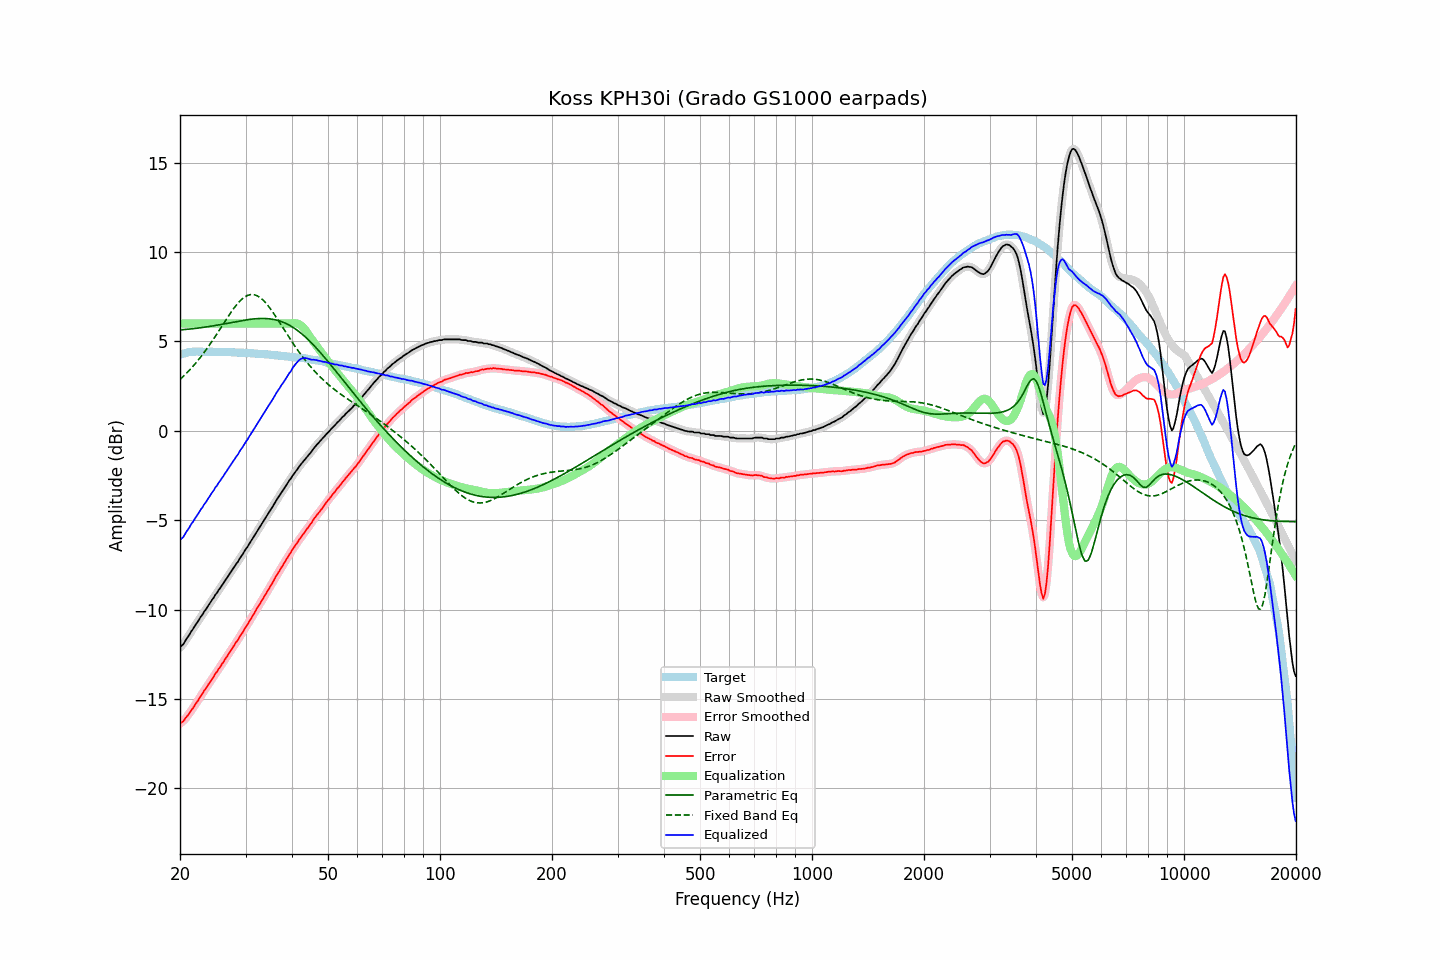

Values plotted in this chart, from the file beside it:
frequency, raw, error, smoothed, error_smoothed, equalization, parametric_eq, fixed_band_eq, equalized_raw, equalized_smoothed, target
20.00, -12.11, -16.36, -12.12, -16.37, 6.00, 5.64, 2.87, -6.11, -6.12, 4.25
20.20, -12.02, -16.30, -12.02, -16.31, 6.00, 5.65, 2.96, -6.02, -6.02, 4.28
20.40, -11.95, -16.26, -11.92, -16.23, 6.00, 5.66, 3.04, -5.95, -5.92, 4.31
20.61, -11.80, -16.13, -11.80, -16.14, 6.00, 5.66, 3.13, -5.80, -5.80, 4.33
20.81, -11.64, -16.00, -11.66, -16.02, 6.00, 5.67, 3.21, -5.64, -5.66, 4.36
21.02, -11.52, -15.91, -11.51, -15.89, 6.00, 5.68, 3.31, -5.52, -5.51, 4.39
21.23, -11.38, -15.78, -11.37, -15.77, 6.00, 5.69, 3.40, -5.38, -5.37, 4.40
21.44, -11.22, -15.63, -11.23, -15.65, 6.00, 5.70, 3.50, -5.22, -5.23, 4.41
21.66, -11.10, -15.52, -11.09, -15.51, 6.00, 5.71, 3.60, -5.10, -5.09, 4.42
21.87, -10.96, -15.38, -10.95, -15.38, 6.00, 5.72, 3.70, -4.96, -4.95, 4.42
22.09, -10.81, -15.24, -10.82, -15.25, 6.00, 5.73, 3.81, -4.81, -4.82, 4.43
22.31, -10.69, -15.12, -10.67, -15.10, 6.00, 5.74, 3.92, -4.69, -4.67, 4.43
22.54, -10.54, -14.97, -10.54, -14.97, 6.00, 5.75, 4.03, -4.54, -4.54, 4.43
22.76, -10.39, -14.82, -10.40, -14.83, 6.00, 5.77, 4.14, -4.39, -4.40, 4.43
22.99, -10.28, -14.70, -10.26, -14.69, 6.00, 5.78, 4.26, -4.28, -4.26, 4.42
23.22, -10.12, -14.54, -10.13, -14.55, 6.00, 5.79, 4.38, -4.12, -4.13, 4.42
23.45, -10.01, -14.42, -10.00, -14.42, 6.00, 5.80, 4.50, -4.01, -4.00, 4.42
23.69, -9.86, -14.28, -9.86, -14.28, 6.00, 5.82, 4.63, -3.86, -3.86, 4.42
23.92, -9.73, -14.14, -9.73, -14.15, 6.00, 5.83, 4.75, -3.73, -3.73, 4.42
24.16, -9.59, -14.01, -9.59, -14.01, 6.00, 5.85, 4.89, -3.59, -3.59, 4.43
24.40, -9.45, -13.87, -9.45, -13.87, 6.00, 5.86, 5.02, -3.45, -3.45, 4.43
24.65, -9.33, -13.74, -9.32, -13.74, 6.00, 5.87, 5.15, -3.33, -3.32, 4.42
24.89, -9.17, -13.58, -9.18, -13.60, 6.00, 5.89, 5.29, -3.17, -3.18, 4.41
25.14, -9.07, -13.48, -9.05, -13.47, 6.00, 5.91, 5.43, -3.07, -3.05, 4.41
25.39, -8.91, -13.32, -8.92, -13.33, 6.00, 5.92, 5.57, -2.91, -2.92, 4.41
25.65, -8.80, -13.21, -8.79, -13.20, 6.00, 5.94, 5.71, -2.80, -2.79, 4.41
25.91, -8.65, -13.05, -8.66, -13.06, 6.00, 5.95, 5.85, -2.65, -2.66, 4.40
26.16, -8.54, -12.94, -8.53, -12.93, 6.00, 5.97, 5.99, -2.54, -2.53, 4.40
26.43, -8.38, -12.78, -8.39, -12.79, 6.00, 5.99, 6.13, -2.38, -2.39, 4.40
26.69, -8.26, -12.66, -8.25, -12.65, 6.00, 6.00, 6.26, -2.26, -2.25, 4.40
26.96, -8.12, -12.52, -8.12, -12.52, 6.00, 6.02, 6.40, -2.12, -2.12, 4.40
27.23, -7.98, -12.38, -7.98, -12.38, 6.00, 6.04, 6.53, -1.98, -1.98, 4.40
27.50, -7.85, -12.25, -7.85, -12.24, 6.00, 6.06, 6.67, -1.85, -1.85, 4.40
27.77, -7.71, -12.09, -7.71, -12.10, 6.00, 6.07, 6.79, -1.71, -1.71, 4.39
28.05, -7.59, -11.97, -7.58, -11.96, 6.00, 6.09, 6.91, -1.59, -1.58, 4.39
28.33, -7.44, -11.81, -7.45, -11.83, 6.00, 6.11, 7.02, -1.44, -1.45, 4.37
28.62, -7.33, -11.70, -7.31, -11.68, 6.00, 6.12, 7.13, -1.33, -1.31, 4.37
28.90, -7.17, -11.54, -7.17, -11.54, 6.00, 6.14, 7.23, -1.17, -1.17, 4.37
29.19, -7.03, -11.39, -7.04, -11.40, 6.00, 6.16, 7.32, -1.03, -1.04, 4.36
29.48, -6.91, -11.28, -6.89, -11.26, 6.00, 6.17, 7.40, -0.91, -0.89, 4.37
29.78, -6.75, -11.11, -6.76, -11.12, 6.00, 6.19, 7.47, -0.75, -0.76, 4.36
30.08, -6.61, -10.97, -6.62, -10.97, 6.00, 6.20, 7.52, -0.61, -0.62, 4.36
30.38, -6.49, -10.84, -6.47, -10.82, 6.00, 6.21, 7.57, -0.49, -0.47, 4.35
30.68, -6.33, -10.67, -6.33, -10.68, 6.00, 6.23, 7.60, -0.33, -0.33, 4.35
30.99, -6.19, -10.52, -6.19, -10.53, 6.00, 6.24, 7.62, -0.19, -0.19, 4.33
31.30, -6.05, -10.38, -6.05, -10.38, 6.00, 6.25, 7.62, -0.05, -0.05, 4.33
31.61, -5.91, -10.24, -5.90, -10.23, 6.00, 6.26, 7.61, 0.09, 0.10, 4.33
31.93, -5.76, -10.08, -5.76, -10.08, 6.00, 6.27, 7.59, 0.24, 0.24, 4.32
32.24, -5.61, -9.91, -5.61, -9.92, 6.00, 6.27, 7.55, 0.39, 0.39, 4.31
32.57, -5.47, -9.78, -5.47, -9.77, 6.00, 6.28, 7.50, 0.53, 0.53, 4.31
32.89, -5.33, -9.63, -5.33, -9.63, 6.00, 6.28, 7.44, 0.67, 0.67, 4.30
33.22, -5.19, -9.48, -5.19, -9.48, 6.00, 6.28, 7.36, 0.81, 0.81, 4.29
33.55, -5.05, -9.34, -5.04, -9.33, 6.00, 6.28, 7.28, 0.95, 0.96, 4.29
33.89, -4.90, -9.18, -4.90, -9.18, 6.00, 6.28, 7.19, 1.10, 1.10, 4.28
34.23, -4.75, -9.03, -4.75, -9.03, 6.00, 6.28, 7.08, 1.25, 1.25, 4.28
34.57, -4.61, -8.87, -4.61, -8.87, 6.00, 6.27, 6.97, 1.39, 1.39, 4.27
34.92, -4.47, -8.72, -4.47, -8.73, 6.00, 6.26, 6.85, 1.53, 1.53, 4.25
35.27, -4.33, -8.58, -4.33, -8.58, 6.00, 6.25, 6.73, 1.67, 1.67, 4.25
35.62, -4.19, -8.43, -4.18, -8.42, 6.00, 6.23, 6.60, 1.81, 1.82, 4.24
35.97, -4.03, -8.25, -4.03, -8.26, 6.00, 6.21, 6.47, 1.97, 1.97, 4.23
... 635 more rows
